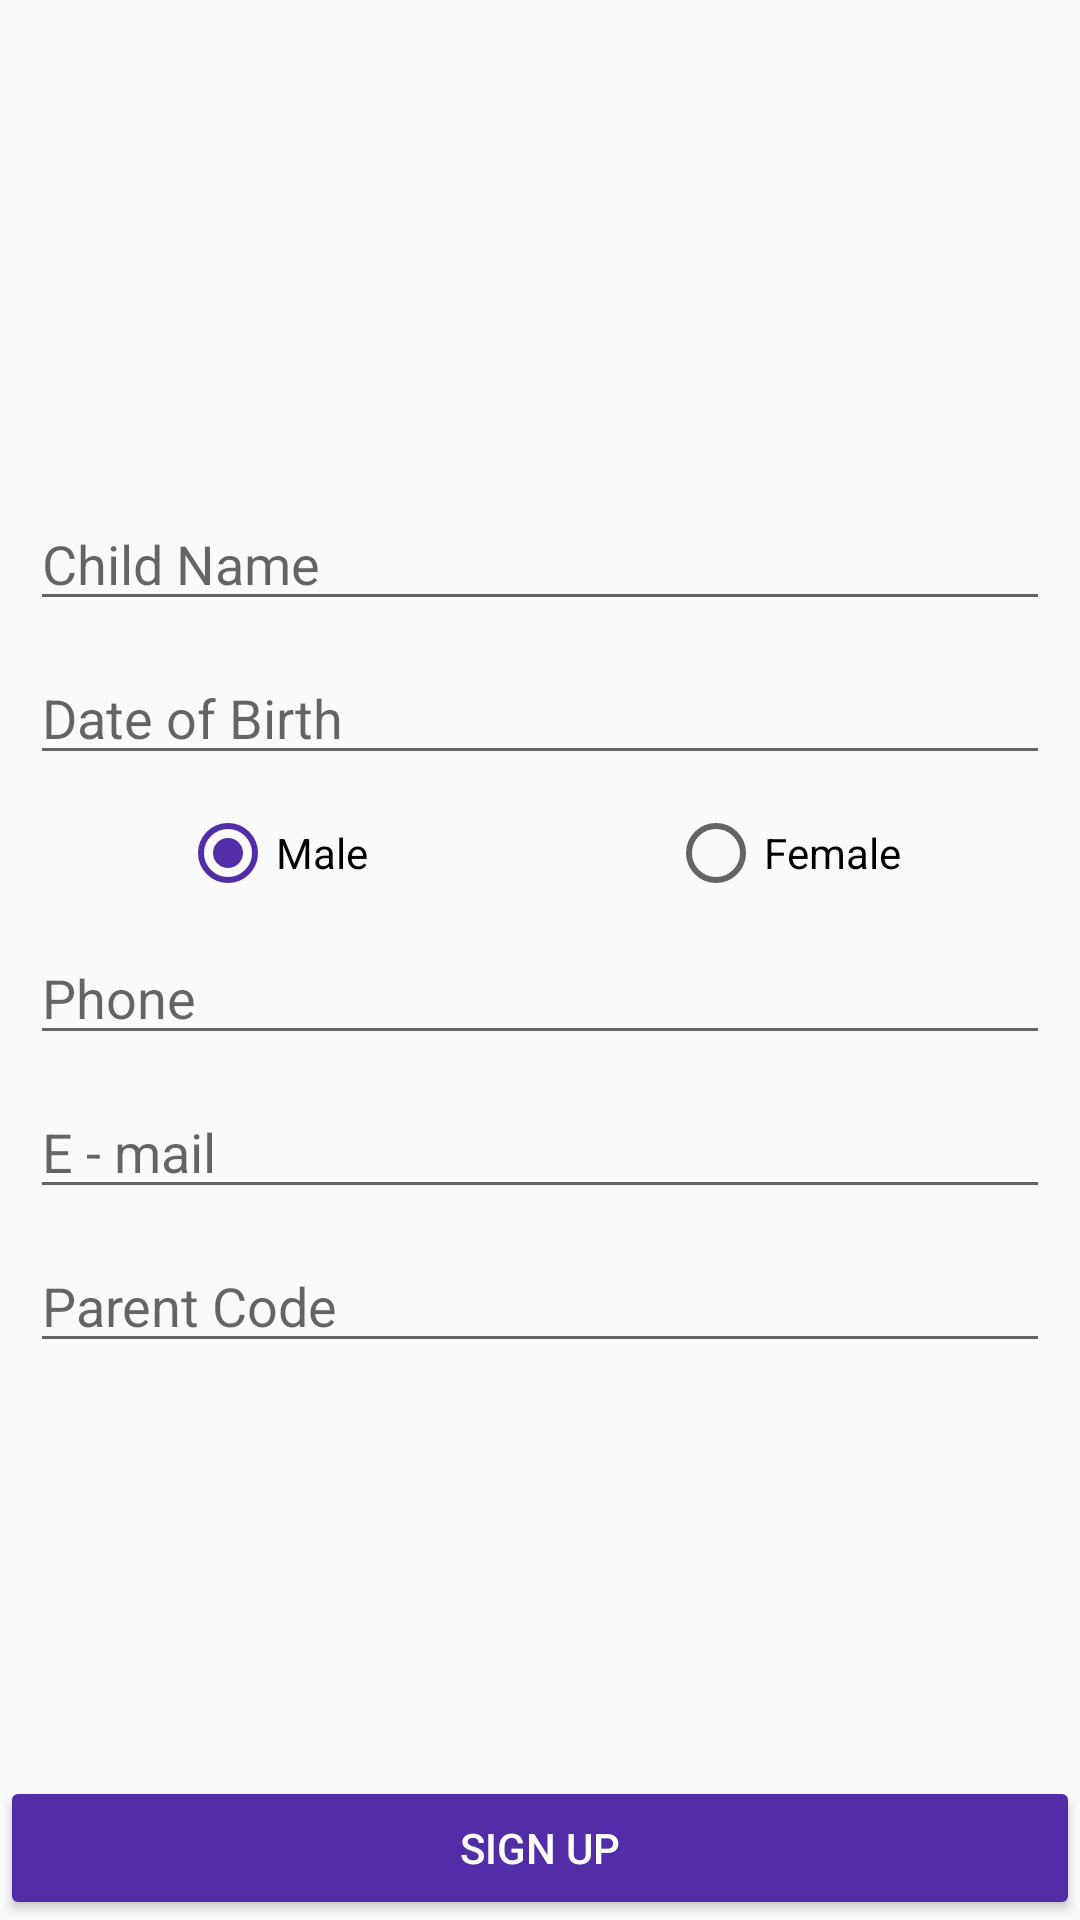

Produce the Android XML layout that renders to this screen, including the resource entries it uses.
<!-- AndroidManifest.xml: application theme AppTheme -->
<!-- res/layout/activity_signup.xml -->
<?xml version="1.0" encoding="utf-8"?>
<android.support.design.widget.CoordinatorLayout xmlns:android="http://schemas.android.com/apk/res/android"
    xmlns:app="http://schemas.android.com/apk/res-auto"
    xmlns:tools="http://schemas.android.com/tools"
    android:layout_width="match_parent"
    android:layout_height="match_parent"
    tools:context="com.example.wot.childapp.SignupActivity">

    <ScrollView
        android:layout_width="match_parent"
        android:layout_height="wrap_content"
        android:layout_gravity="center">
        <RelativeLayout
            android:layout_width="match_parent"
            android:layout_height="wrap_content"
            android:padding="10dp"
            android:layout_marginBottom="30dp"
            >
            <EditText
                android:layout_width="match_parent"
                android:layout_height="wrap_content"
                android:hint="Child Name"
                android:id="@+id/childname"
                android:layout_marginTop="10dp"
                android:inputType="text"/>
            <EditText
                android:layout_width="match_parent"
                android:layout_height="wrap_content"
                android:layout_below="@id/childname"
                android:layout_marginTop="10dp"
                android:id="@+id/childdob"
                android:hint="Date of Birth"
                android:inputType="date"/>
            <RadioGroup
                android:layout_width="match_parent"
                android:layout_height="wrap_content"
                android:layout_marginTop="10dp"
                android:id="@+id/rg"
                android:layout_below="@id/childdob"
                android:orientation="horizontal">
                <RadioButton
                    android:layout_width="wrap_content"
                    android:layout_height="wrap_content"
                    android:text="Male"
                    android:checked="true"
                    android:id="@+id/malebutton"
                    android:layout_marginStart="50dp"/>
                <RadioButton
                    android:layout_width="wrap_content"
                    android:layout_height="wrap_content"
                    android:text="Female"
                    android:id="@+id/femalebutton"
                    android:layout_marginStart="100dp"/>
            </RadioGroup>
            <EditText
                android:layout_width="match_parent"
                android:layout_height="wrap_content"
                android:layout_below="@id/rg"
                android:layout_marginTop="10dp"
                android:id="@+id/childphone"
                android:inputType="phone"
                android:hint="Phone"/>
            <EditText
                android:layout_width="match_parent"
                android:layout_height="wrap_content"
                android:layout_below="@id/childphone"
                android:layout_marginTop="10dp"
                android:id="@+id/childmail"
                android:inputType="textEmailAddress"
                android:hint="E - mail"/>
            <EditText
                android:layout_width="match_parent"
                android:layout_height="wrap_content"
                android:layout_below="@id/childmail"
                android:layout_marginTop="10dp"
                android:id="@+id/childpid"
                android:hint="Parent Code"
                android:inputType="text"/>

        </RelativeLayout>
    </ScrollView>

    <Button
        style="@style/Widget.AppCompat.Button.Colored"
        android:layout_width="match_parent"
        android:layout_height="wrap_content"
        android:layout_gravity="bottom"
        android:text="Sign up"
        android:id="@+id/signupbtn"/>

</android.support.design.widget.CoordinatorLayout>
<!-- resources referenced by this layout -->
<resources>
  <style name="AppTheme" parent="Theme.AppCompat.Light.NoActionBar">
          
          <item name="colorPrimary">@color/primaryColor</item>
          <item name="colorPrimaryDark">@color/primaryDarkColor</item>
          <item name="colorAccent">@color/colorAccent</item>
      </style>
  <color name="primaryColor">#78909c</color>
  <color name="primaryDarkColor">#4b636e</color>
  <color name="colorAccent">#512da8</color>
</resources>
